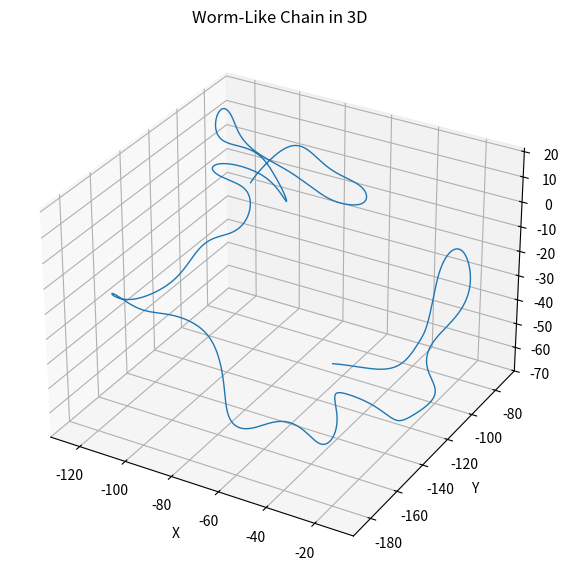

Here is the Python script that generated this plot:
# %%
import numpy as np
import matplotlib.pyplot as plt
from mpl_toolkits.mplot3d import Axes3D

def generate_random_unit_vector():
    """
    Generates a random unit vector in 3D space.

    Returns:
    np.ndarray: A 3D unit vector.
    """
    random_vector = np.random.randn(3)
    return random_vector / np.linalg.norm(random_vector)

def generate_random_initial_point(N, segment_length):
    """
    Generates a random initial point within a box with side length N*segment_length centered at the origin.

    Parameters:
    N (int): Number of segments.
    segment_length (float): Length of each segment.

    Returns:
    np.ndarray: A 3D point.
    """
    half_length = (N * segment_length) / 2
    return np.random.uniform(-half_length, half_length, size=3)

def generate_wlc_3d(N, Lp, segment_length=1.0):
    """
    Generates a 3D worm-like chain with N segments and persistence length Lp.

    Parameters:
    N (int): Number of segments.
    Lp (float): Persistence length.
    segment_length (float): Length of each segment.

    Returns:
    np.ndarray: Array of shape (N, 3) representing the coordinates of the chain.
    """
    # Initialize the first tangent vector to a random direction
    tangents = np.zeros((N, 3))
    tangents[0] = generate_random_unit_vector()

    # Generate correlated random orientations
    for i in range(1, N):
        angle = np.random.normal(scale=np.sqrt(segment_length / Lp))
        axis = np.random.randn(3)
        axis /= np.linalg.norm(axis)
        rotation_matrix = _rotation_matrix(axis, angle)
        tangents[i] = np.dot(rotation_matrix, tangents[i-1])

    # Integrate tangent vectors to get positions
    positions = np.zeros((N, 3))
    positions[0] = generate_random_initial_point(N, segment_length)

    for i in range(1, N):
        positions[i] = positions[i-1] + tangents[i] * segment_length

    return positions

def _rotation_matrix(axis, angle):
    """
    Generates a rotation matrix for rotating around a given axis by a certain angle.

    Parameters:
    axis (np.ndarray): The axis to rotate around.
    angle (float): The angle to rotate by.

    Returns:
    np.ndarray: The rotation matrix.
    """
    axis = axis / np.linalg.norm(axis)
    a = np.cos(angle / 2)
    b, c, d = -axis * np.sin(angle / 2)
    return np.array([[a*a + b*b - c*c - d*d, 2*(b*c - a*d), 2*(b*d + a*c)],
                     [2*(b*c + a*d), a*a + c*c - b*b - d*d, 2*(c*d - a*b)],
                     [2*(b*d - a*c), 2*(c*d + a*b), a*a + d*d - b*b - c*c]])

# Parameters
N = 1000  # Number of segments
Lp = 5.0  # Persistence length
segment_length = 1.0  # Length of each segment

# Generate the WLC chain in 3D
wlc_3d = generate_wlc_3d(N, Lp, segment_length)

# smooth out with Gaussian kernel
from scipy.ndimage import gaussian_filter1d
sigma = 10
wlc_3d_smoothed = gaussian_filter1d(wlc_3d, sigma=sigma, axis=0)
# %%
# Plotting the 3D curve
fig = plt.figure(figsize=(10, 7))
ax = fig.add_subplot(111, projection='3d')
ax.plot(wlc_3d_smoothed[:, 0], wlc_3d_smoothed[:, 1], wlc_3d_smoothed[:, 2], lw=1)
ax.set_title('Worm-Like Chain in 3D')
ax.set_xlabel('X')
ax.set_ylabel('Y')
ax.set_zlabel('Z')
plt.show()
